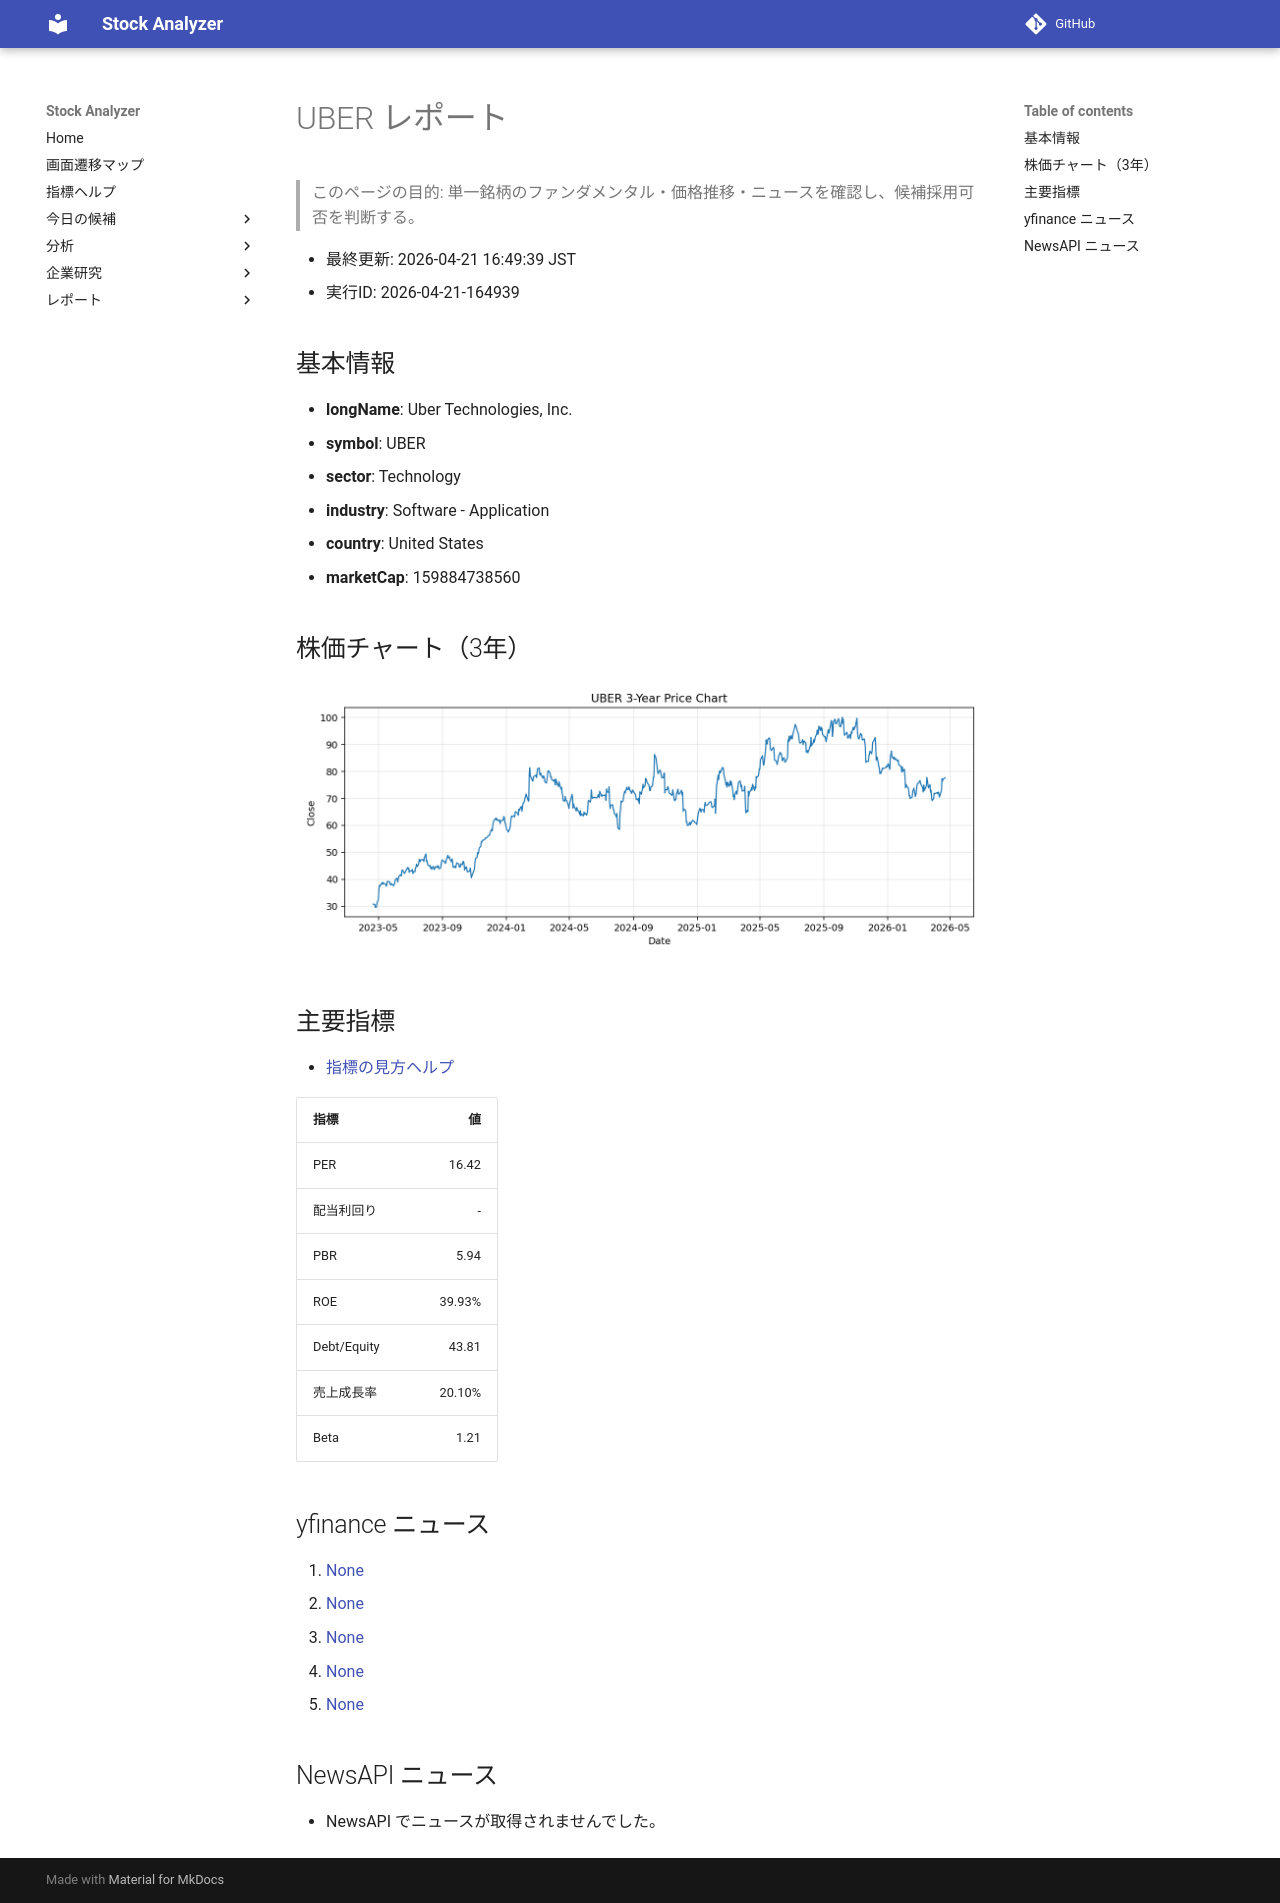

repository: Yumi-note/Making-APP · page: reports/2026-04-21/164939/UBER/index.html · generator: mkdocs

# UBER レポート

> このページの目的: 単一銘柄のファンダメンタル・価格推移・ニュースを確認し、候補採用可否を判断する。

- 最終更新: 2026-04-21 16:49:39 JST
- 実行ID: 2026-04-21-164939

## 基本情報

- **longName**: Uber Technologies, Inc.
- **symbol**: UBER
- **sector**: Technology
- **industry**: Software - Application
- **country**: United States
- **marketCap**: 159884738560

## 株価チャート（3年）

![UBER 3-year price chart](UBER_3y.png)

## 主要指標

- [指標の見方ヘルプ](../../../../indicators.md)

| 指標 | 値 |
|---|---:|
| PER | 16.42 |
| 配当利回り | - |
| PBR | 5.94 |
| ROE | 39.93% |
| Debt/Equity | 43.81 |
| 売上成長率 | 20.10% |
| Beta | 1.21 |

## yfinance ニュース

1. [None](None)
2. [None](None)
3. [None](None)
4. [None](None)
5. [None](None)

## NewsAPI ニュース

- NewsAPI でニュースが取得されませんでした。
